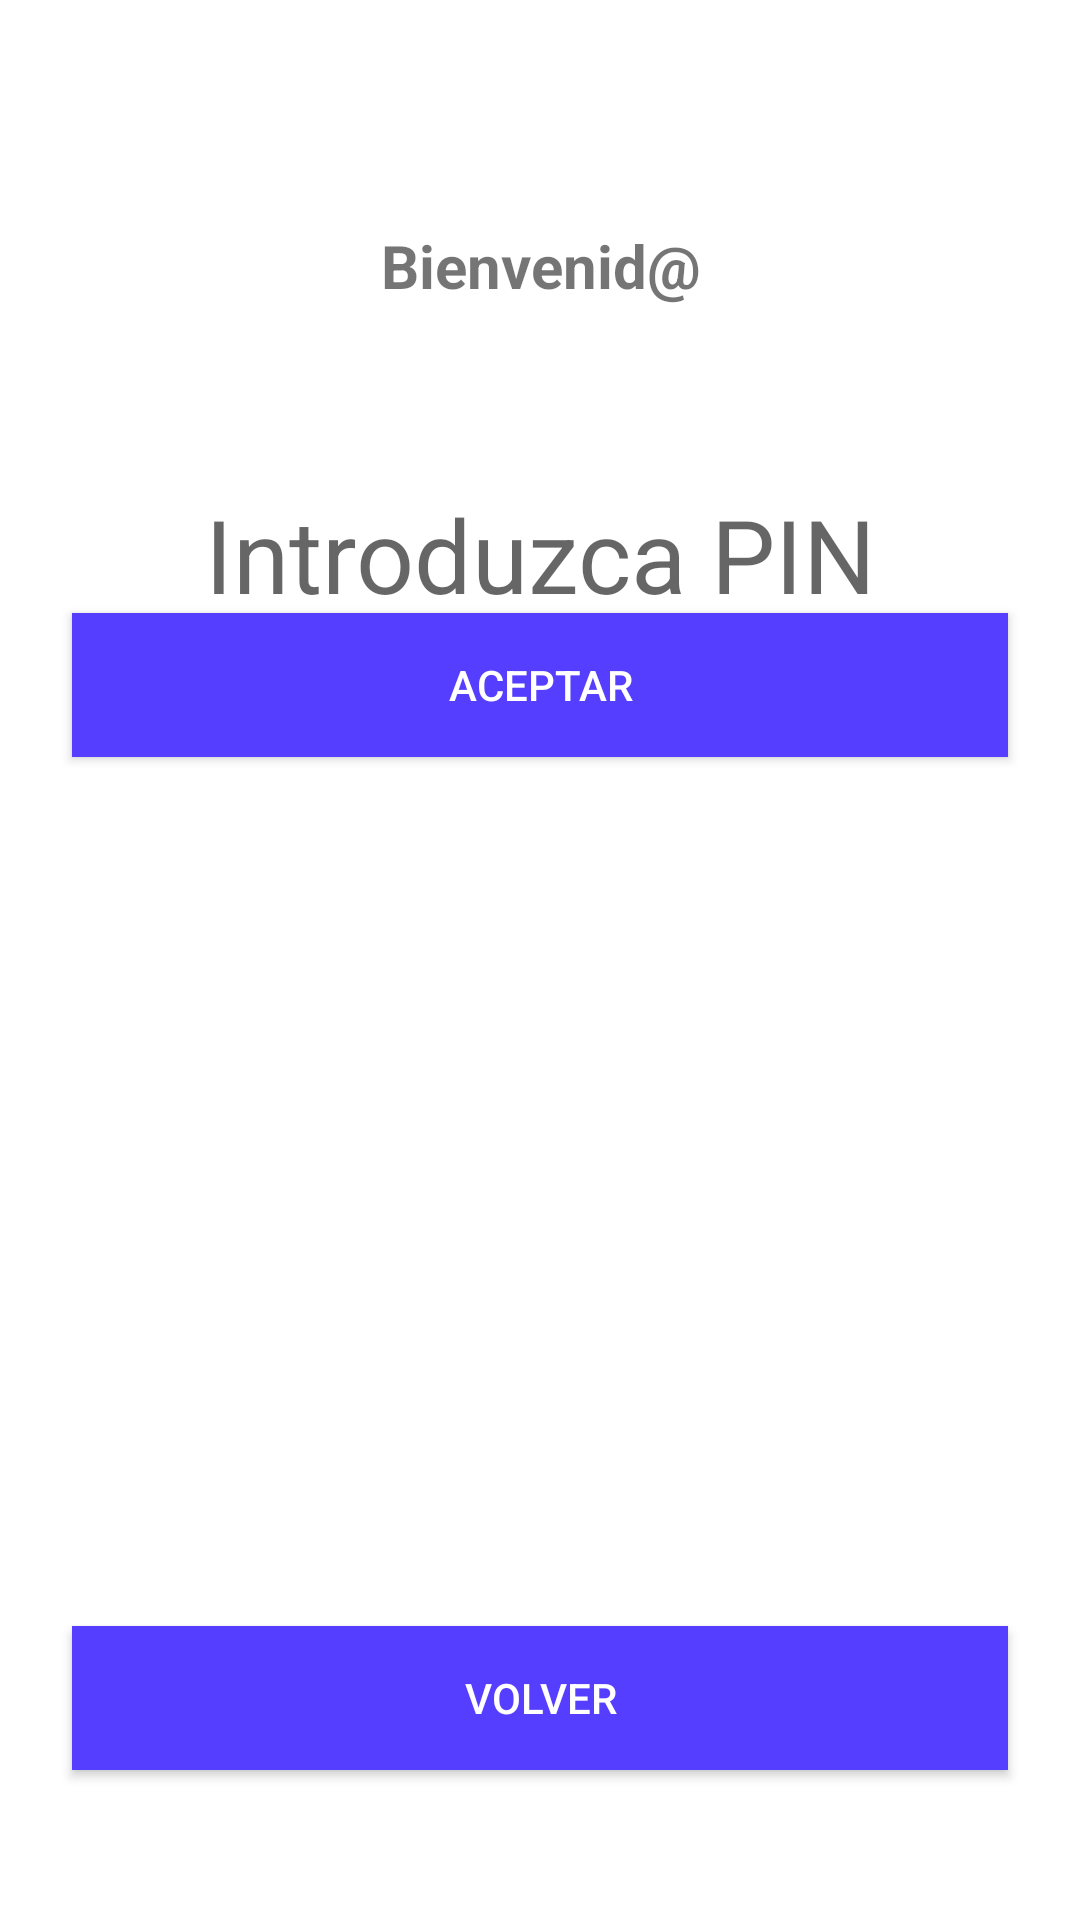

Here is an Android app screen rendered from its layout file. Give the layout XML and the strings, colors and styles it references.
<!-- AndroidManifest.xml: application theme Base.Theme.Inventory_Savers -->
<!-- res/layout/activity_pin_login_interno.xml -->
<?xml version="1.0" encoding="utf-8"?>
<androidx.constraintlayout.widget.ConstraintLayout xmlns:android="http://schemas.android.com/apk/res/android"
    xmlns:app="http://schemas.android.com/apk/res-auto"
    xmlns:tools="http://schemas.android.com/tools"
    android:layout_width="match_parent"
    android:layout_height="match_parent"
    tools:context=".PinLoginInternoActivity">

    <TextView
        android:id="@+id/textViewTitulo_pinUsuario"
        android:layout_width="0dp"
        android:layout_height="wrap_content"
        android:layout_marginStart="24dp"
        android:layout_marginTop="75dp"
        android:layout_marginEnd="24dp"
        android:text="Bienvenid@"
        android:textAlignment="center"
        android:textSize="20sp"
        android:textStyle="bold"
        app:layout_constraintEnd_toEndOf="parent"
        app:layout_constraintStart_toStartOf="parent"
        app:layout_constraintTop_toTopOf="parent" />

    <EditText
        android:id="@+id/editTextNumberPassword_pinUsuario"
        android:layout_width="0dp"
        android:layout_height="wrap_content"
        android:layout_marginStart="24dp"
        android:layout_marginTop="50dp"
        android:layout_marginEnd="24dp"
        android:ems="10"
        android:hint="Introduzca PIN"
        android:inputType="numberPassword"
        android:textAlignment="center"
        android:textSize="34sp"
        app:layout_constraintEnd_toEndOf="parent"
        app:layout_constraintStart_toStartOf="parent"
        app:layout_constraintTop_toBottomOf="@+id/textViewTitulo_pinUsuario" />

    <EditText
        android:id="@+id/editTextNumberPasswordConfirmar_pinUsuario"
        android:layout_width="0dp"
        android:layout_height="wrap_content"
        android:layout_marginStart="24dp"
        android:layout_marginTop="50dp"
        android:layout_marginEnd="24dp"
        android:ems="10"
        android:hint="Confirme PIN"
        android:inputType="numberPassword"
        android:textAlignment="center"
        android:textSize="34sp"
        android:visibility="invisible"
        app:layout_constraintEnd_toEndOf="parent"
        app:layout_constraintStart_toStartOf="parent"
        app:layout_constraintTop_toBottomOf="@+id/textViewTitulo_pinUsuario" />

    <Button
        android:id="@+id/buttonAceptar_pinUsuario"
        android:layout_width="0dp"
        android:layout_height="wrap_content"
        android:layout_marginStart="24dp"
        android:layout_marginTop="-300dp"

        android:layout_marginEnd="24dp"
        android:background="@color/morado"
        android:text="ACEPTAR"
        android:textColor="#FFFFFF"
        app:layout_constraintBottom_toTopOf="@+id/buttonVolver_pinUsuario"
        app:layout_constraintEnd_toEndOf="parent"
        app:layout_constraintHorizontal_bias="0.0"
        app:layout_constraintStart_toStartOf="parent"
        app:layout_constraintTop_toBottomOf="@+id/editTextNumberPassword_pinUsuario" />

    <Button
        android:id="@+id/buttonVolver_pinUsuario"
        android:layout_width="0dp"
        android:layout_height="wrap_content"
        android:layout_marginStart="24dp"
        android:layout_marginEnd="24dp"

        android:layout_marginBottom="50dp"
        android:background="@color/morado"
        android:text="Volver"
        android:textColor="#FFFFFF"
        app:layout_constraintBottom_toBottomOf="parent"
        app:layout_constraintEnd_toEndOf="parent"
        app:layout_constraintHorizontal_bias="0.0"
        app:layout_constraintStart_toStartOf="parent" />

</androidx.constraintlayout.widget.ConstraintLayout>
<!-- resources referenced by this layout -->
<resources>
  <color name="morado">#553EFF</color>
  <style name="Base.Theme.Inventory_Savers" parent="Theme.AppCompat.Light">&gt;
          
          <item name="colorPrimary">@color/morado</item>
          <item name="colorPrimaryVariant">@color/morado</item>
          
          <item name="android:navigationBarColor">@color/morado</item>
          <item name="android:itemBackground">@color/morado</item>
          <item name="android:panelBackground">@color/morado</item>
          <item name="android:titleTextColor">@color/white</item>
          <item name="android:windowBackground">@color/white</item>
  
  
      </style>
  <color name="white">#FFFFFF</color>
</resources>
